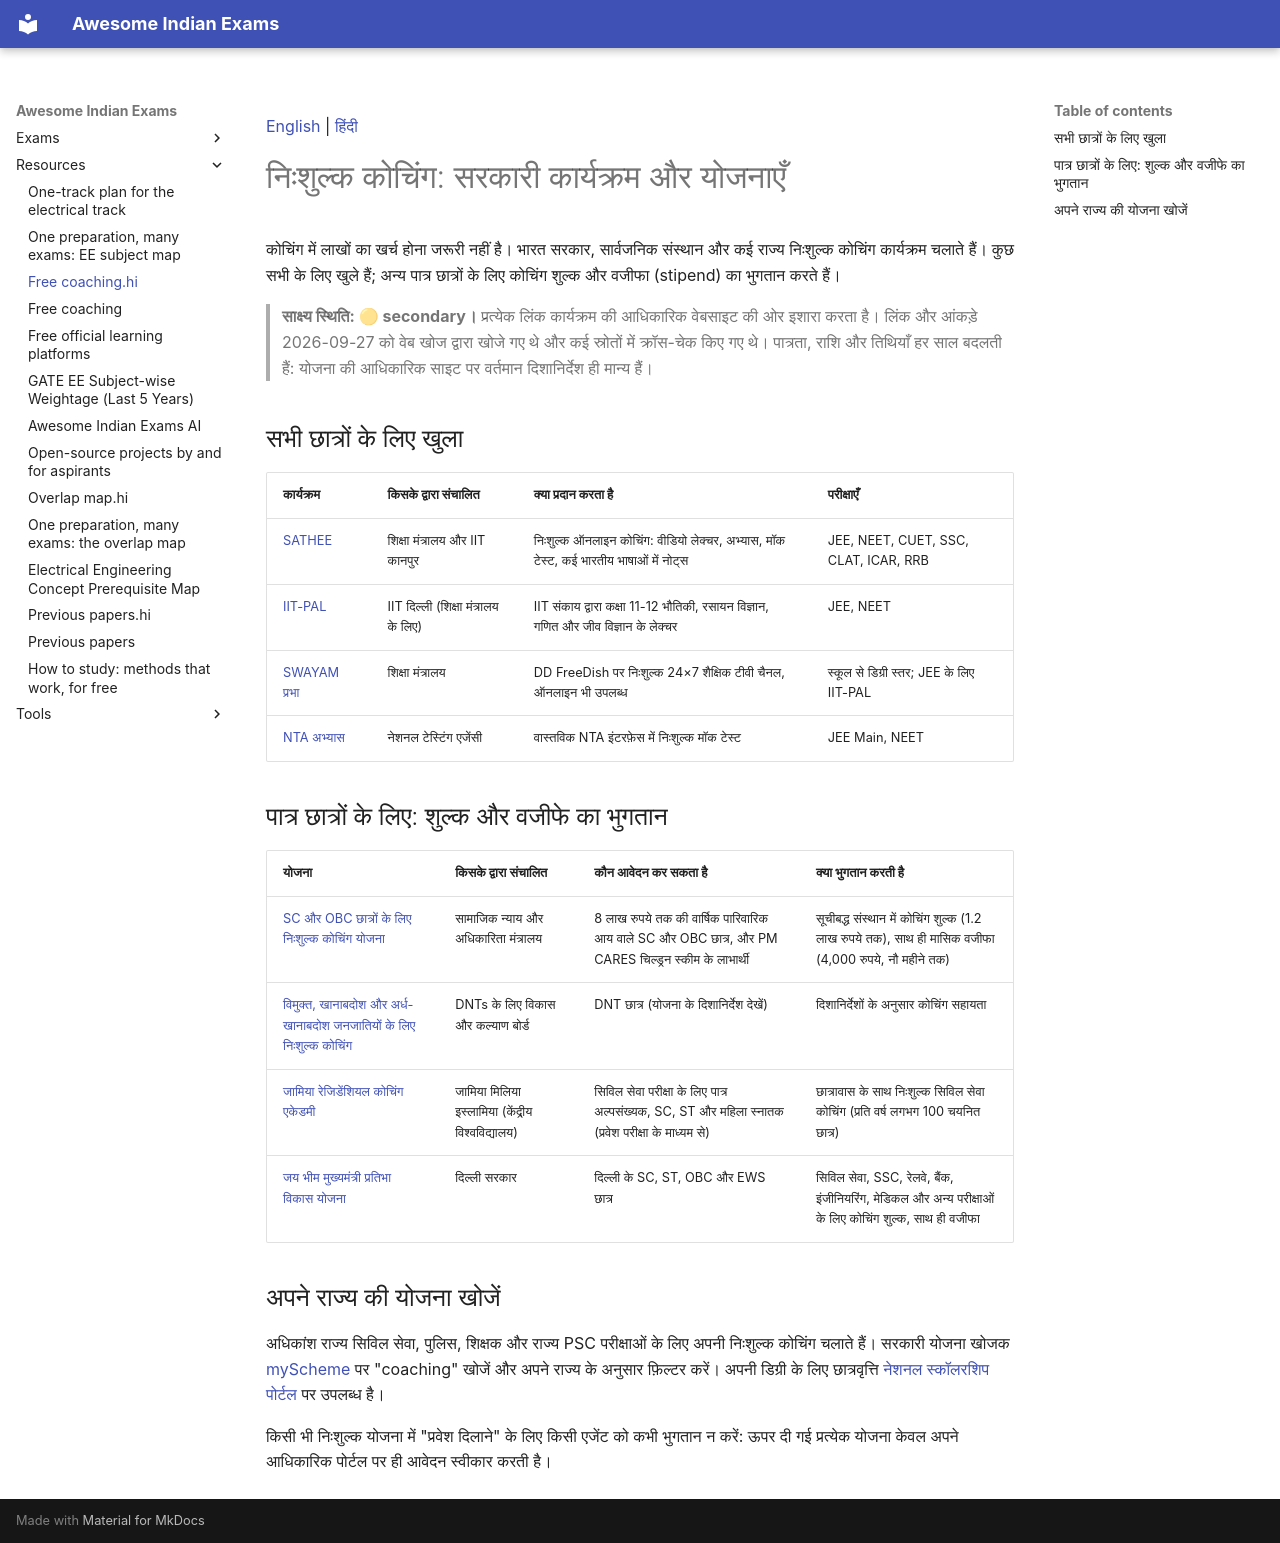

repository: lakhidas168-ship-it/awesome-indian-exams · page: resources/free-coaching.hi/index.html · generator: mkdocs

[English](free-coaching.md) | [हिंदी](free-coaching.hi.md)

# निःशुल्क कोचिंग: सरकारी कार्यक्रम और योजनाएँ

कोचिंग में लाखों का खर्च होना जरूरी नहीं है। भारत सरकार, सार्वजनिक संस्थान और कई राज्य निःशुल्क कोचिंग कार्यक्रम चलाते हैं। कुछ सभी के लिए खुले हैं; अन्य पात्र छात्रों के लिए कोचिंग शुल्क और वजीफा (stipend) का भुगतान करते हैं।

> **साक्ष्य स्थिति: 🟡 secondary।** प्रत्येक लिंक कार्यक्रम की आधिकारिक वेबसाइट की ओर इशारा करता है। लिंक और आंकड़े 2026-09-27 को वेब खोज द्वारा खोजे गए थे और कई स्रोतों में क्रॉस-चेक किए गए थे। पात्रता, राशि और तिथियाँ हर साल बदलती हैं: योजना की आधिकारिक साइट पर वर्तमान दिशानिर्देश ही मान्य हैं।

## सभी छात्रों के लिए खुला

| कार्यक्रम | किसके द्वारा संचालित | क्या प्रदान करता है | परीक्षाएँ |
|---|---|---|---|
| [SATHEE](https://sathee.iitk.ac.in) | शिक्षा मंत्रालय और IIT कानपुर | निःशुल्क ऑनलाइन कोचिंग: वीडियो लेक्चर, अभ्यास, मॉक टेस्ट, कई भारतीय भाषाओं में नोट्स | JEE, NEET, CUET, SSC, CLAT, ICAR, RRB |
| [IIT-PAL](https://iitpal.iitd.ac.in) | IIT दिल्ली (शिक्षा मंत्रालय के लिए) | IIT संकाय द्वारा कक्षा 11-12 भौतिकी, रसायन विज्ञान, गणित और जीव विज्ञान के लेक्चर | JEE, NEET |
| [SWAYAM प्रभा](https://www.swayamprabha.gov.in) | शिक्षा मंत्रालय | DD FreeDish पर निःशुल्क 24×7 शैक्षिक टीवी चैनल, ऑनलाइन भी उपलब्ध | स्कूल से डिग्री स्तर; JEE के लिए IIT-PAL |
| [NTA अभ्यास](https://www.nta.ac.in/abhyas) | नेशनल टेस्टिंग एजेंसी | वास्तविक NTA इंटरफ़ेस में निःशुल्क मॉक टेस्ट | JEE Main, NEET |

## पात्र छात्रों के लिए: शुल्क और वजीफे का भुगतान

| योजना | किसके द्वारा संचालित | कौन आवेदन कर सकता है | क्या भुगतान करती है |
|---|---|---|---|
| [SC और OBC छात्रों के लिए निःशुल्क कोचिंग योजना](https://coaching.dosje.gov.in) | सामाजिक न्याय और अधिकारिता मंत्रालय | 8 लाख रुपये तक की वार्षिक पारिवारिक आय वाले SC और OBC छात्र, और PM CARES चिल्ड्रन स्कीम के लाभार्थी | सूचीबद्ध संस्थान में कोचिंग शुल्क (1.2 लाख रुपये तक), साथ ही मासिक वजीफा (4,000 रुपये, नौ महीने तक) |
| [विमुक्त, खानाबदोश और अर्ध-खानाबदोश जनजातियों के लिए निःशुल्क कोचिंग](https://dwbdnc.dosje.gov.in/content/free-coaching) | DNTs के लिए विकास और कल्याण बोर्ड | DNT छात्र (योजना के दिशानिर्देश देखें) | दिशानिर्देशों के अनुसार कोचिंग सहायता |
| [जामिया रेजिडेंशियल कोचिंग एकेडमी](https://jmi.ac.in/ACADEMICS/RCA) | जामिया मिलिया इस्लामिया (केंद्रीय विश्वविद्यालय) | सिविल सेवा परीक्षा के लिए पात्र अल्पसंख्यक, SC, ST और महिला स्नातक (प्रवेश परीक्षा के माध्यम से) | छात्रावास के साथ निःशुल्क सिविल सेवा कोचिंग (प्रति वर्ष लगभग 100 चयनित छात्र) |
| [जय भीम मुख्यमंत्री प्रतिभा विकास योजना](https://www.myscheme.gov.in/schemes/jbmpvy) | दिल्ली सरकार | दिल्ली के SC, ST, OBC और EWS छात्र | सिविल सेवा, SSC, रेलवे, बैंक, इंजीनियरिंग, मेडिकल और अन्य परीक्षाओं के लिए कोचिंग शुल्क, साथ ही वजीफा |

## अपने राज्य की योजना खोजें

अधिकांश राज्य सिविल सेवा, पुलिस, शिक्षक और राज्य PSC परीक्षाओं के लिए अपनी निःशुल्क कोचिंग चलाते हैं। सरकारी योजना खोजक [myScheme](https://www.myscheme.gov.in) पर "coaching" खोजें और अपने राज्य के अनुसार फ़िल्टर करें। अपनी डिग्री के लिए छात्रवृत्ति [नेशनल स्कॉलरशिप पोर्टल](https://scholarships.gov.in) पर उपलब्ध है।

किसी भी निःशुल्क योजना में "प्रवेश दिलाने" के लिए किसी एजेंट को कभी भुगतान न करें: ऊपर दी गई प्रत्येक योजना केवल अपने आधिकारिक पोर्टल पर ही आवेदन स्वीकार करती है।
